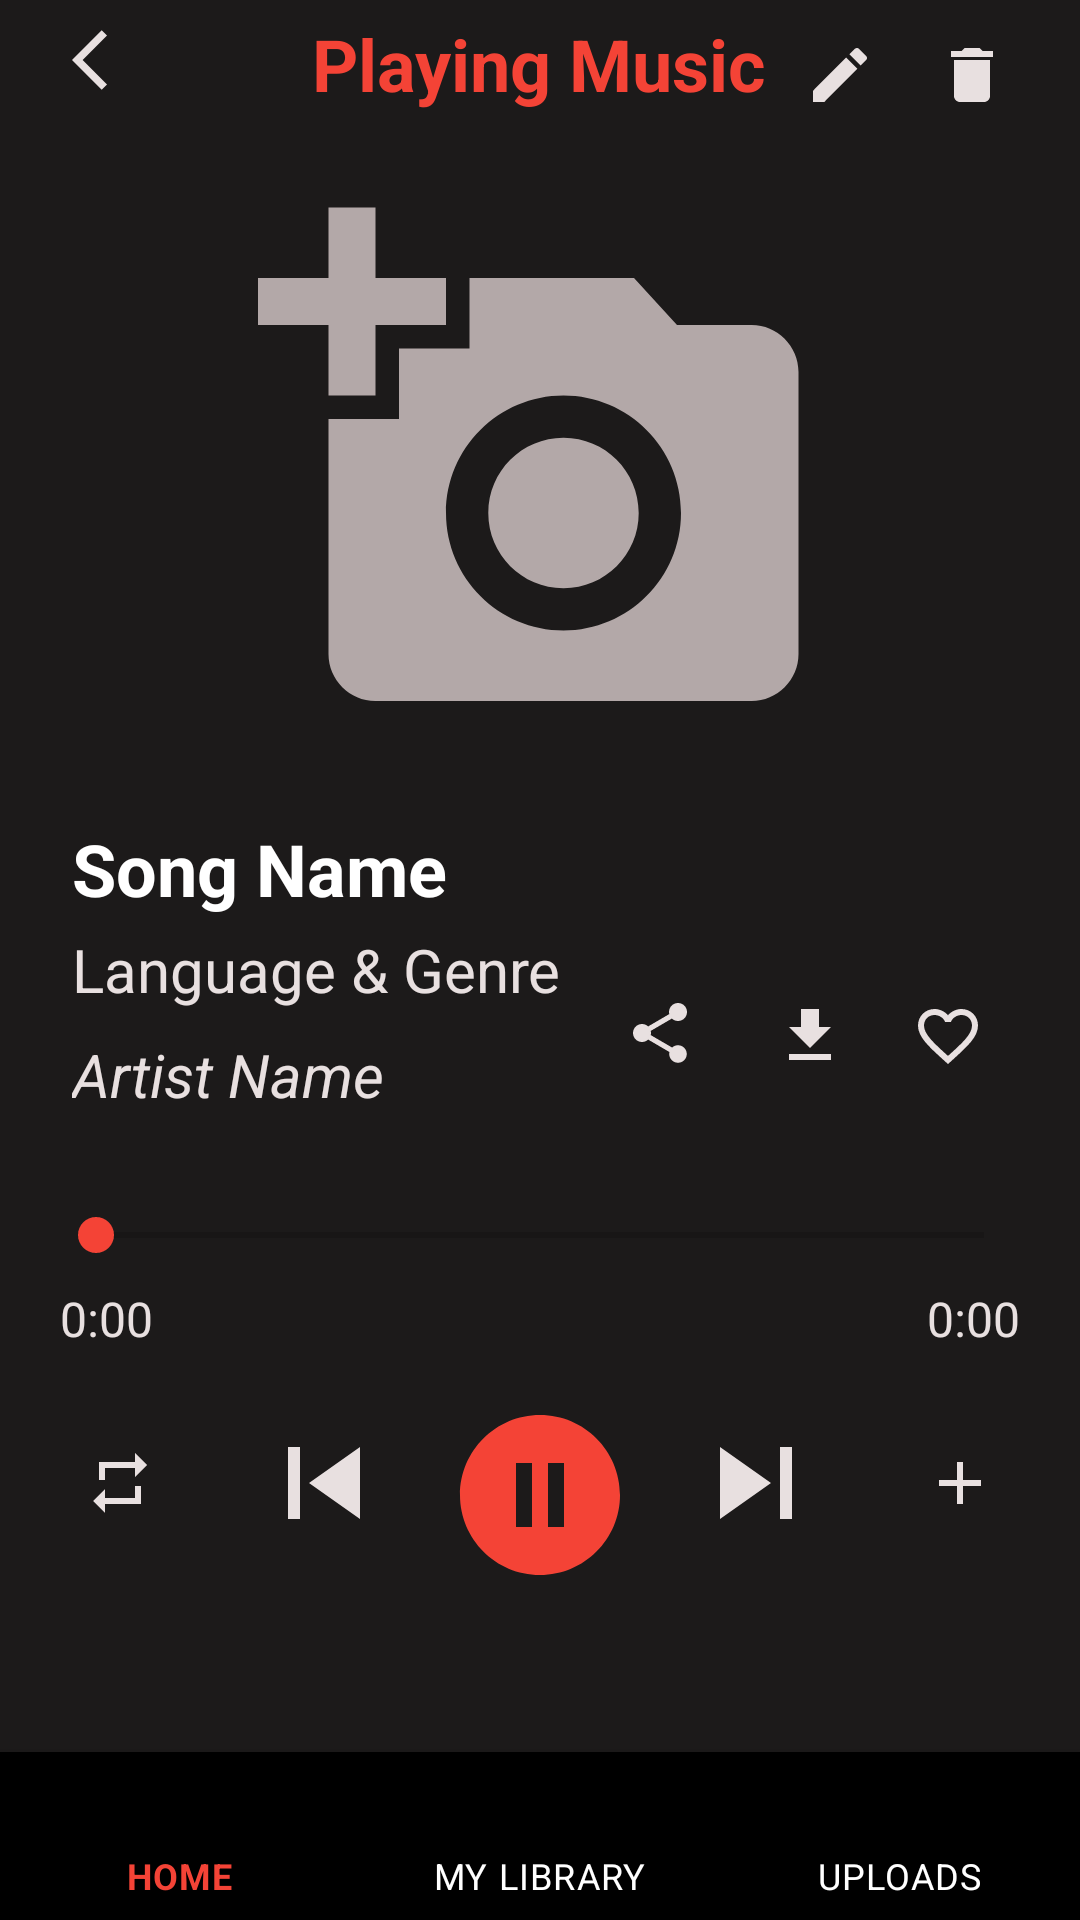

Write the Android layout XML for this screen, with the resource values it uses.
<!-- AndroidManifest.xml: application theme Theme.ZornMusic -->
<!-- res/layout/activity_view_song.xml -->
<?xml version="1.0" encoding="utf-8"?>
<RelativeLayout
    xmlns:android="http://schemas.android.com/apk/res/android"
    xmlns:app="http://schemas.android.com/apk/res-auto"
    xmlns:tools="http://schemas.android.com/tools"
    android:layout_width="match_parent"
    android:layout_height="match_parent"
    android:background="#1C1A1A"
    tools:context=".ViewSong">

    <TextView
        android:id="@+id/playMusic"
        android:layout_width="wrap_content"
        android:layout_height="wrap_content"
        android:layout_marginTop="5dp"
        android:text="@string/playMusic"
        android:textAlignment="center"
        android:textColor="#F44336"
        android:textSize="24sp"
        android:textStyle="bold"
        android:layout_alignParentTop="true"
        android:layout_centerInParent="true"/>

    <ImageView
        android:id="@+id/playMusicImg"
        android:layout_width="300dp"
        android:layout_height="188dp"
        android:layout_marginTop="24dp"
        app:srcCompat="@drawable/ic_baseline_add_a_photo"
        android:layout_below="@+id/playMusic"
        android:layout_centerInParent="true"/>

    <ImageButton
        android:id="@+id/backBtn"
        android:layout_width="40dp"
        android:layout_height="40dp"
        android:layout_marginStart="16dp"
        android:background="#1C1A1A"
        app:srcCompat="@drawable/ic_baseline_arrow_back_ios_24"
        android:layout_alignParentLeft="true"/>

    <ImageButton
        android:id="@+id/editBtn"
        android:layout_width="40dp"
        android:layout_height="40dp"
        android:layout_marginTop="5dp"
        android:layout_marginEnd="60dp"
        android:background="#1C1A1A"
        app:srcCompat="@drawable/ic_baseline_edit_24"
        android:layout_alignParentRight="true"
        android:layout_alignParentTop="true"/>

    <ImageButton
        android:id="@+id/deleteBtn"
        android:layout_width="40dp"
        android:layout_height="40dp"
        android:layout_marginTop="5dp"
        android:layout_marginEnd="16dp"
        android:background="#1C1A1A"
        app:srcCompat="@drawable/ic_baseline_delete_24"
        android:layout_alignParentRight="true"
        android:layout_alignParentTop="true"/>

    <TextView
        android:id="@+id/songname"
        android:layout_width="wrap_content"
        android:layout_height="wrap_content"
        android:layout_marginStart="24dp"
        android:layout_marginTop="24dp"
        android:text="@string/songname"
        android:textColor="@color/white"
        android:textSize="24sp"
        android:textStyle="bold"
        android:ellipsize="marquee"
        android:layout_below="@+id/playMusicImg" />

    <TextView
        android:id="@+id/langGenre"
        android:layout_width="wrap_content"
        android:layout_height="wrap_content"
        android:layout_marginStart="24dp"
        android:layout_marginTop="4dp"
        android:text="@string/langGenre"
        android:textColor="#E8E0E0"
        android:textSize="20sp"
        android:layout_below="@+id/songname"/>

    <TextView
        android:id="@+id/artistName"
        android:layout_width="wrap_content"
        android:layout_height="wrap_content"
        android:layout_marginStart="24dp"
        android:layout_marginTop="8dp"
        android:text="@string/artistName"
        android:textColor="#E8E0E0"
        android:textSize="20sp"
        android:textStyle="italic"
        android:layout_below="@+id/langGenre"/>

    <ImageButton
        android:id="@+id/shareBtn"
        android:layout_width="40dp"
        android:layout_height="40dp"
        android:layout_marginTop="75dp"
        android:layout_marginEnd="120dp"
        android:background="#1C1A1A"
        app:srcCompat="@drawable/ic_baseline_share_24"
        android:layout_below="@+id/playMusicImg"
        android:layout_alignParentRight="true"/>

    <ImageButton
        android:id="@+id/downloadBtn"
        android:layout_width="40dp"
        android:layout_height="40dp"
        android:layout_marginTop="76dp"
        android:layout_marginEnd="70dp"
        android:background="#1C1A1A"
        app:srcCompat="@drawable/ic_baseline_file_download_24"
        android:layout_below="@+id/playMusicImg"
        android:layout_alignParentRight="true"/>

    <ImageButton
        android:id="@+id/likeBtn"
        android:layout_width="40dp"
        android:layout_height="40dp"
        android:layout_marginTop="76dp"
        android:layout_marginEnd="24dp"
        android:background="#1C1A1A"
        app:srcCompat="@drawable/ic_baseline_favorite_border_24"
        android:layout_below="@+id/playMusicImg"
        android:layout_alignParentRight="true" />

   <RelativeLayout
       android:layout_width="match_parent"
       android:layout_height="wrap_content"
       android:id="@+id/controls"
       android:layout_below="@id/artistName"
       android:layout_marginTop="15dp">

       <SeekBar
           android:layout_width="match_parent"
           android:layout_height="wrap_content"
           android:id="@+id/seekbar"
           android:layout_margin="16dp"
           android:backgroundTint="#F44336"></SeekBar>

       <TextView
               android:id="@+id/currentTime"
               android:layout_width="wrap_content"
               android:layout_height="wrap_content"
               android:layout_marginStart="20dp"
               android:layout_marginTop="42dp"
               android:text="0:00"
               android:textColor="#E8E0E0"
               android:textSize="16sp"
               android:layout_alignParentStart="true"
           />

       <TextView
           android:id="@+id/endTime"
           android:layout_width="wrap_content"
           android:layout_height="wrap_content"
           android:layout_marginEnd="20dp"
           android:layout_marginTop="42dp"
           android:text="0:00"
           android:textColor="#E8E0E0"
           android:textSize="16sp"
           android:layout_alignParentEnd="true"
           />
       <RelativeLayout
           android:layout_width="match_parent"
           android:layout_height="wrap_content"
           android:layout_below="@id/endTime">

           <ImageButton
               android:id="@+id/repeatBtn"
               android:layout_width="48dp"
               android:layout_height="48dp"
               android:layout_marginStart="16dp"
               android:layout_marginTop="20dp"
               android:background="#1C1A1A"
               app:layout_constraintStart_toStartOf="parent"
               app:srcCompat="@drawable/ic_baseline_repeat_24"
               android:layout_alignParentLeft="true"/>

           <ImageButton
               android:id="@+id/skipPrevBtn"
               android:layout_width="48dp"
               android:layout_height="48dp"
               android:layout_marginStart="84dp"
               android:layout_marginTop="20dp"
               android:background="#1C1A1A"
               app:srcCompat="@drawable/ic_baseline_skip_previous_24"
               android:layout_alignParentLeft="true"/>


           <ImageButton
               android:id="@+id/pauseButton"
               android:layout_width="64dp"
               android:layout_height="64dp"
               android:layout_marginStart="32dp"
               android:layout_marginTop="32dp"
               android:background="#1C1A1A"
               app:srcCompat="@drawable/ic_baseline_pause_circle_filled_32"
               android:layout_centerInParent="true"
               />

           <ImageButton
               android:id="@+id/skipNxtBtn"
               android:layout_width="48dp"
               android:layout_height="48dp"
               android:layout_marginEnd="84dp"
               android:layout_marginTop="20dp"
               android:background="#1C1A1A"
               app:srcCompat="@drawable/ic_baseline_skip_next_24"
               android:layout_alignParentRight="true"/>

           <ImageButton
               android:id="@+id/addToPlistBtn"
               android:layout_width="48dp"
               android:layout_height="48dp"
               android:layout_marginTop="20dp"
               android:layout_marginEnd="16dp"
               android:background="#1C1A1A"
               app:srcCompat="@drawable/ic_baseline_add_24"
               android:layout_alignParentRight="true"/>

       </RelativeLayout>
   </RelativeLayout>

    <com.google.android.material.bottomnavigation.BottomNavigationView
        android:layout_width="match_parent"
        android:layout_height="wrap_content"
        android:id="@+id/bottom_navigation"
        app:itemBackground="@color/black"
        app:itemTextColor="@drawable/selector"
        app:itemIconTint="@drawable/selector"
        app:menu="@menu/menu_navigation"
        android:layout_alignParentBottom="true"/>

</RelativeLayout>
<!-- resources referenced by this layout -->
<resources>
  <color name="black">#FF000000</color>
  <color name="white">#FFFFFFFF</color>
  <!-- drawable ic_baseline_add_24 (drawable-v24) -->
  <vector android:height="24dp" android:tint="#E8E0E0"
      android:viewportHeight="24" android:viewportWidth="24"
      android:width="24dp" xmlns:android="http://schemas.android.com/apk/res/android">
      <path android:fillColor="@android:color/white" android:pathData="M19,13h-6v6h-2v-6H5v-2h6V5h2v6h6v2z"/>
  </vector>
  <!-- drawable ic_baseline_arrow_back_ios_24 (drawable-v24) -->
  <vector android:autoMirrored="true" android:height="24dp"
      android:tint="#E8E0E0" android:viewportHeight="24"
      android:viewportWidth="24" android:width="24dp" xmlns:android="http://schemas.android.com/apk/res/android">
      <path android:fillColor="@android:color/white" android:pathData="M11.67,3.87L9.9,2.1 0,12l9.9,9.9 1.77,-1.77L3.54,12z"/>
  </vector>
  <!-- drawable ic_baseline_delete_24 (drawable-v24) -->
  <vector android:height="24dp" android:tint="#E8E0E0"
      android:viewportHeight="24" android:viewportWidth="24"
      android:width="24dp" xmlns:android="http://schemas.android.com/apk/res/android">
      <path android:fillColor="@android:color/white" android:pathData="M6,19c0,1.1 0.9,2 2,2h8c1.1,0 2,-0.9 2,-2V7H6v12zM19,4h-3.5l-1,-1h-5l-1,1H5v2h14V4z"/>
  </vector>
  <!-- drawable ic_baseline_file_download_24 (drawable) -->
  <vector android:height="24dp" android:tint="#E8E0E0"
      android:viewportHeight="24" android:viewportWidth="24"
      android:width="24dp" xmlns:android="http://schemas.android.com/apk/res/android">
      <path android:fillColor="@android:color/white" android:pathData="M19,9h-4V3H9v6H5l7,7 7,-7zM5,18v2h14v-2H5z"/>
  </vector>
  <!-- drawable ic_baseline_repeat_24 (drawable-v24) -->
  <vector android:height="24dp" android:tint="#E8E0E0"
      android:viewportHeight="24" android:viewportWidth="24"
      android:width="24dp" xmlns:android="http://schemas.android.com/apk/res/android">
      <path android:fillColor="@android:color/white" android:pathData="M7,7h10v3l4,-4 -4,-4v3L5,5v6h2L7,7zM17,17L7,17v-3l-4,4 4,4v-3h12v-6h-2v4z"/>
  </vector>
  <!-- drawable ic_baseline_skip_next_24 (drawable-v24) -->
  <vector android:height="48dp" android:tint="#E8E0E0"
      android:viewportHeight="24" android:viewportWidth="24"
      android:width="48dp" xmlns:android="http://schemas.android.com/apk/res/android">
      <path android:fillColor="@android:color/white" android:pathData="M6,18l8.5,-6L6,6v12zM16,6v12h2V6h-2z"/>
  </vector>
  <!-- drawable ic_baseline_skip_previous_24 (drawable) -->
  <vector android:height="48dp" android:tint="#E8E0E0"
      android:viewportHeight="24" android:viewportWidth="24"
      android:width="48dp" xmlns:android="http://schemas.android.com/apk/res/android">
      <path android:fillColor="@android:color/white" android:pathData="M6,6h2v12L6,18zM9.5,12l8.5,6L18,6z"/>
  </vector>
  <!-- drawable selector (drawable) -->
  <?xml version="1.0" encoding="utf-8"?>
  <selector
      xmlns:android="http://schemas.android.com/apk/res/android">
  
      <item
          android:state_selected="true"
          android:color="@color/dark_red"
          />
      <item
          android:state_selected="false"
          android:color="@color/white" />
  
  </selector>
  <string name="artistName">Artist Name</string>
  <string name="langGenre">Language &amp; Genre</string>
  <string name="playMusic">Playing Music</string>
  <string name="songname">Song Name</string>
  <color name="dark_red">#F44336</color>
  <color name="dark_grey">#1C1A1A</color>
  <style name="ChangeTextColor" parent="@android:style/TextAppearance.Widget.IconMenu.Item">
  
          <item name="android:textColor">@color/white</item>
      </style>
</resources>
